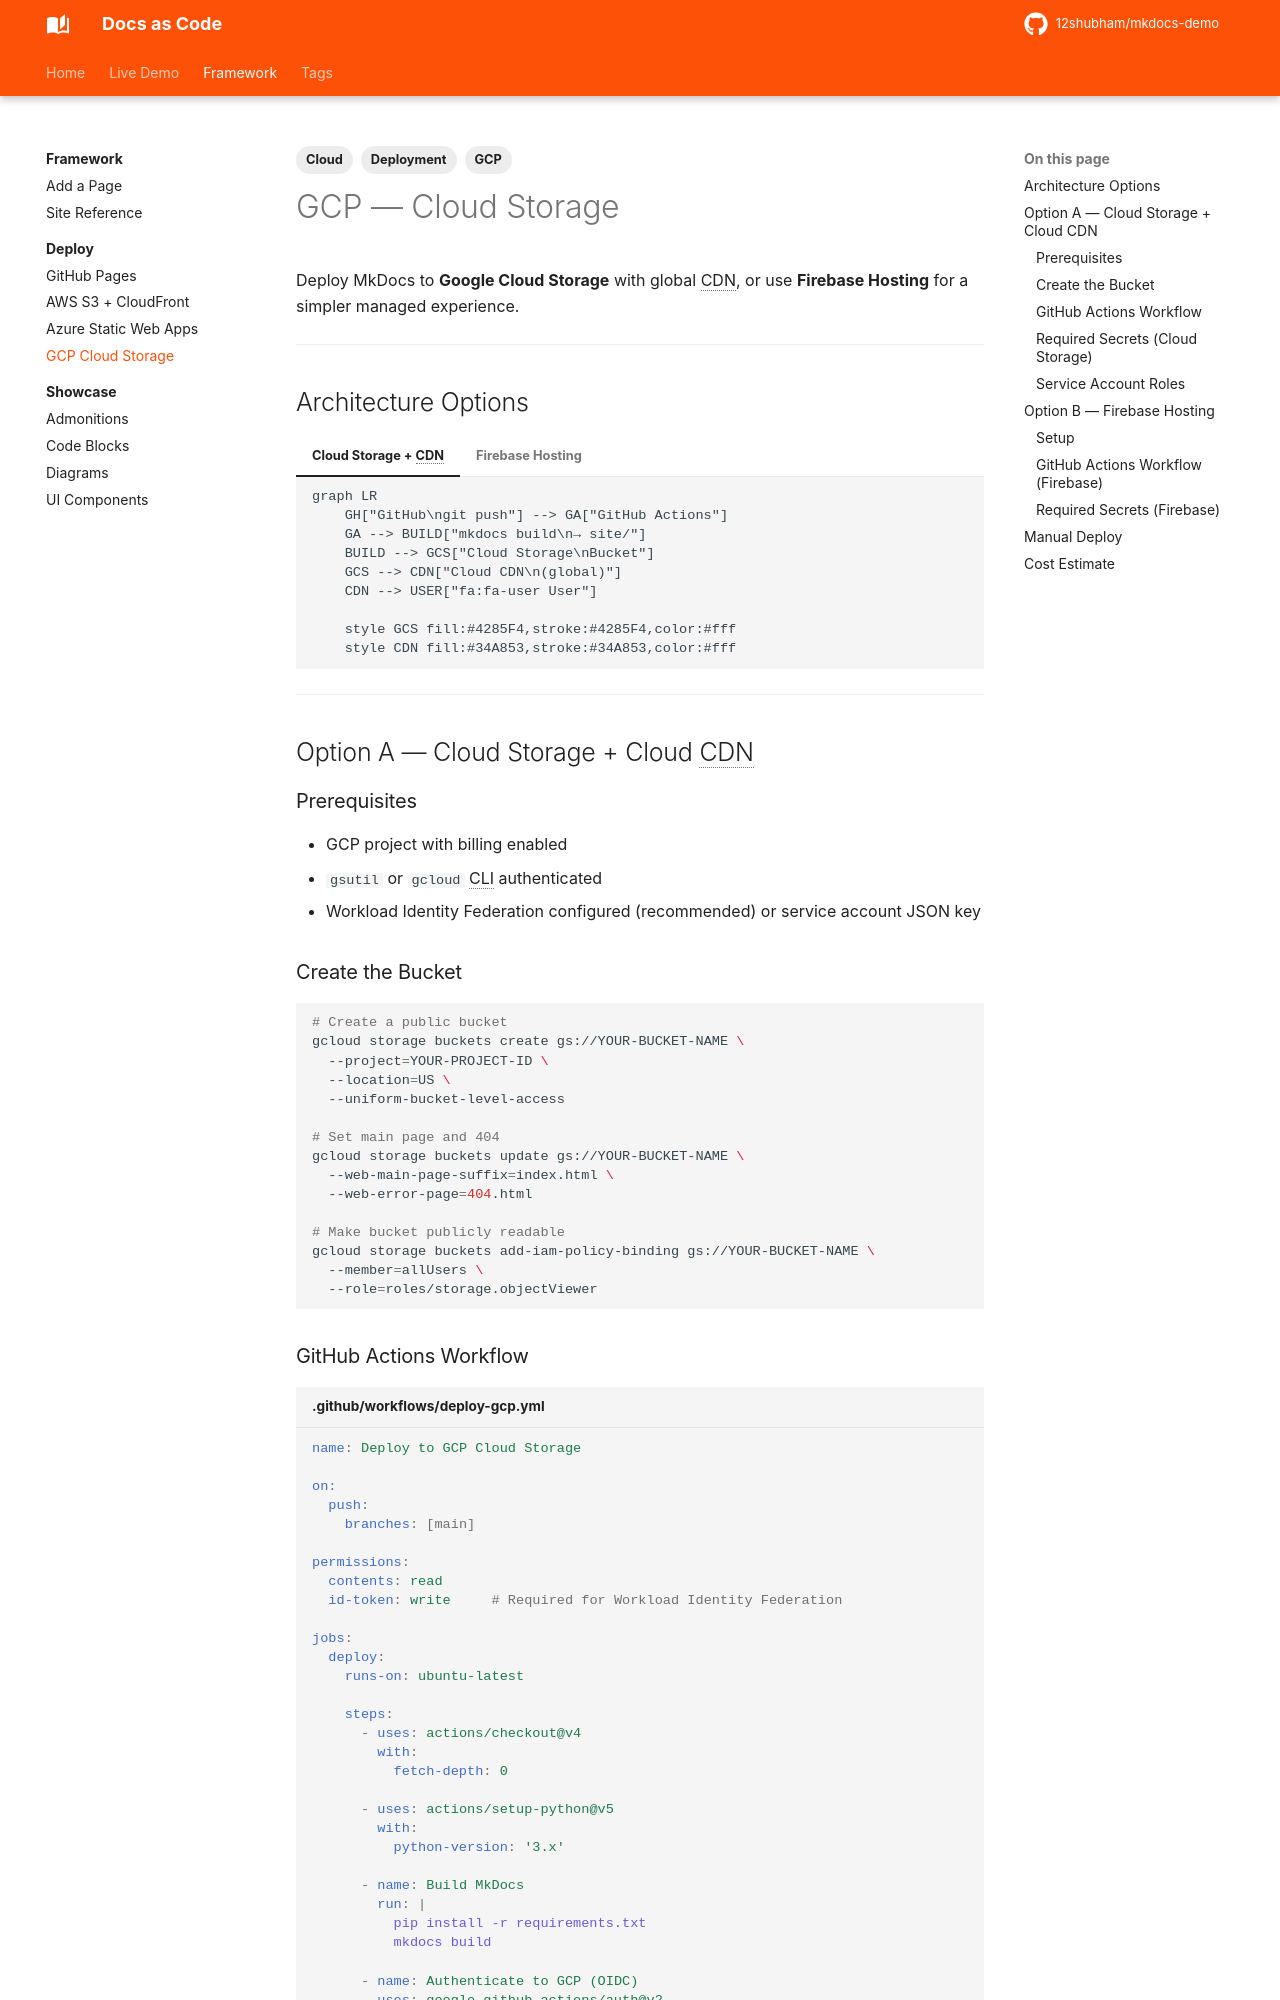

repository: 12shubham/mkdocs-demo · page: deployment/gcp/index.html · generator: mkdocs

---
tags:
  - Deployment
  - GCP
  - Cloud
---

# GCP — Cloud Storage

Deploy MkDocs to **Google Cloud Storage** with global CDN, or use **Firebase Hosting** for a simpler managed experience.

---

## Architecture Options

=== "Cloud Storage + CDN"
    ```mermaid
    graph LR
        GH["GitHub\ngit push"] --> GA["GitHub Actions"]
        GA --> BUILD["mkdocs build\n→ site/"]
        BUILD --> GCS["Cloud Storage\nBucket"]
        GCS --> CDN["Cloud CDN\n(global)"]
        CDN --> USER["fa:fa-user User"]

        style GCS fill:#4285F4,stroke:#4285F4,color:#fff
        style CDN fill:#34A853,stroke:#34A853,color:#fff
    ```

=== "Firebase Hosting"
    ```mermaid
    graph LR
        GH["GitHub\ngit push"] --> GA["GitHub Actions"]
        GA --> BUILD["mkdocs build\n→ site/"]
        BUILD --> FB["Firebase Hosting\n(managed CDN)"]
        FB --> USER["fa:fa-user User"]

        style FB fill:#FFCA28,stroke:#FFCA28,color:#000
    ```

---

## Option A — Cloud Storage + Cloud CDN

### Prerequisites

- GCP project with billing enabled
- `gsutil` or `gcloud` CLI authenticated
- Workload Identity Federation configured (recommended) or service account JSON key

### Create the Bucket

```bash
# Create a public bucket
gcloud storage buckets create gs://YOUR-BUCKET-NAME \
  --project=YOUR-PROJECT-ID \
  --location=US \
  --uniform-bucket-level-access

# Set main page and 404
gcloud storage buckets update gs://YOUR-BUCKET-NAME \
  --web-main-page-suffix=index.html \
  --web-error-page=404.html

# Make bucket publicly readable
gcloud storage buckets add-iam-policy-binding gs://YOUR-BUCKET-NAME \
  --member=allUsers \
  --role=roles/storage.objectViewer
```
